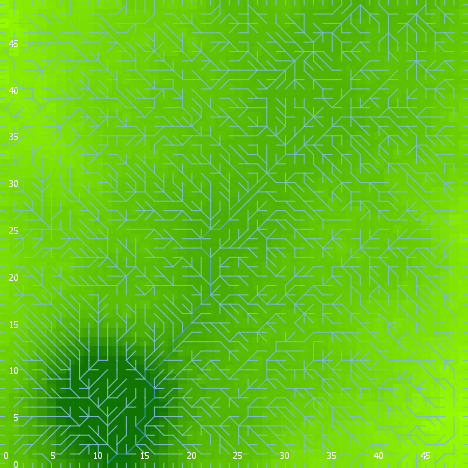

Values plotted in this chart, from the file beside it:
export-world data (NetLogo 6.0.4)
land_04_withSoilProperties.nlogo
05/10/2020 12:17:33:836 +0100
RANDOM STATE
0 0 -1727483681 491 0.7447483197441909 f…
GLOBALS
min-pxcor, max-pxcor, min-pycor, max-pycor, perspective, subject, nextIndex, directed-links, ticks, display-mode, elevationdistribution, elev_algorithm-style, elev_featureanglerange, elev_inversioniterations, elev_noise, elev_numdepressions, elev_numprotuberances, elev_numranges, elev_numrifts, elev_rangeaggregation, elev_rangeheight, elev_rangelength, elev_riftaggregation, elev_riftheight
0, 49, 0, 49, 0, nobody, 2600, "UNDIRECTED", -1, "terrain", [29.062922219876658 29.51209015289017 29…, "C#", 26.23, 0.6748, 3.462, 2, 9, 2, 95, 0.3983, 28.35, 2307, 0.1234, -8.518
TURTLES
who, color, heading, xcor, ycor, shape, label, label-color, breed, hidden?, size, pen-size, pen-mode, numpoints
0, 95, 122, 34, 2, "default", "", 9.9, {breed flowholders}, true, 1, 1, "up", 
1, 125, 132, 45, 16, "default", "", 9.9, {breed flowholders}, true, 1, 1, "up", 
2, 75, 237, 3, 42, "default", "", 9.9, {breed flowholders}, true, 1, 1, "up", 
3, 95, 220, 18, 9, "default", "", 9.9, {breed flowholders}, true, 1, 1, "up", 
4, 15, 60, 34, 1, "default", "", 9.9, {breed flowholders}, true, 1, 1, "up", 
5, 115, 125, 42, 32, "default", "", 9.9, {breed flowholders}, true, 1, 1, "up", 
6, 115, 339, 11, 41, "default", "", 9.9, {breed flowholders}, true, 1, 1, "up", 
7, 25, 0, 16, 21, "default", "", 9.9, {breed flowholders}, true, 1, 1, "up", 
8, 25, 44, 42, 23, "default", "", 9.9, {breed flowholders}, true, 1, 1, "up", 
9, 35, 351, 31, 41, "default", "", 9.9, {breed flowholders}, true, 1, 1, "up", 
10, 97, 270, 0, 36, "line half", "", 9.9, {breed flowholders}, false, 1, 1, "up", 
11, 65, 281, 2, 7, "default", "", 9.9, {breed flowholders}, true, 1, 1, "up", 
12, 45, 226, 33, 9, "default", "", 9.9, {breed flowholders}, true, 1, 1, "up", 
13, 115, 277, 38, 31, "default", "", 9.9, {breed flowholders}, true, 1, 1, "up", 
14, 135, 271, 31, 18, "default", "", 9.9, {breed flowholders}, true, 1, 1, "up", 
15, 85, 270, 27, 35, "default", "", 9.9, {breed flowholders}, true, 1, 1, "up", 
16, 45, 280, 25, 11, "default", "", 9.9, {breed flowholders}, true, 1, 1, "up", 
17, 65, 327, 24, 20, "default", "", 9.9, {breed flowholders}, true, 1, 1, "up", 
18, 25, 285, 47, 28, "default", "", 9.9, {breed flowholders}, true, 1, 1, "up", 
19, 55, 333, 35, 11, "default", "", 9.9, {breed flowholders}, true, 1, 1, "up", 
20, 15, 98, 46, 2, "default", "", 9.9, {breed flowholders}, true, 1, 1, "up", 
21, 85, 187, 2, 37, "default", "", 9.9, {breed flowholders}, true, 1, 1, "up", 
22, 35, 124, 6, 45, "default", "", 9.9, {breed flowholders}, true, 1, 1, "up", 
23, 25, 151, 48, 30, "default", "", 9.9, {breed flowholders}, true, 1, 1, "up", 
24, 45, 339, 26, 30, "default", "", 9.9, {breed flowholders}, true, 1, 1, "up", 
25, 135, 295, 30, 26, "default", "", 9.9, {breed flowholders}, true, 1, 1, "up", 
26, 65, 312, 3, 17, "default", "", 9.9, {breed flowholders}, true, 1, 1, "up", 
27, 75, 34, 42, 10, "default", "", 9.9, {breed flowholders}, true, 1, 1, "up", 
28, 75, 173, 48, 19, "default", "", 9.9, {breed flowholders}, true, 1, 1, "up", 
29, 105, 299, 36, 16, "default", "", 9.9, {breed flowholders}, true, 1, 1, "up", 
30, 125, 143, 27, 3, "default", "", 9.9, {breed flowholders}, true, 1, 1, "up", 
31, 97, 180, 22, 0, "line half", "", 9.9, {breed flowholders}, false, 1, 1, "up", 
32, 125, 299, 27, 8, "default", "", 9.9, {breed flowholders}, true, 1, 1, "up", 
33, 105, 97, 23, 45, "default", "", 9.9, {breed flowholders}, true, 1, 1, "up", 
34, 25, 245, 37, 14, "default", "", 9.9, {breed flowholders}, true, 1, 1, "up", 
35, 35, 280, 38, 9, "default", "", 9.9, {breed flowholders}, true, 1, 1, "up", 
36, 95, 339, 5, 19, "default", "", 9.9, {breed flowholders}, true, 1, 1, "up", 
37, 75, 241, 46, 12, "default", "", 9.9, {breed flowholders}, true, 1, 1, "up", 
38, 125, 321, 15, 18, "default", "", 9.9, {breed flowholders}, true, 1, 1, "up", 
39, 45, 299, 8, 44, "default", "", 9.9, {breed flowholders}, true, 1, 1, "up", 
40, 95, 135, 31, 21, "default", "", 9.9, {breed flowholders}, true, 1, 1, "up", 
41, 65, 115, 44, 41, "default", "", 9.9, {breed flowholders}, true, 1, 1, "up", 
42, 25, 132, 19, 45, "default", "", 9.9, {breed flowholders}, true, 1, 1, "up", 
43, 85, 84, 32, 3, "default", "", 9.9, {breed flowholders}, true, 1, 1, "up", 
44, 55, 214, 22, 19, "default", "", 9.9, {breed flowholders}, true, 1, 1, "up", 
45, 125, 320, 9, 24, "default", "", 9.9, {breed flowholders}, true, 1, 1, "up", 
46, 95, 43, 16, 45, "default", "", 9.9, {breed flowholders}, true, 1, 1, "up", 
47, 97, 270, 0, 1, "line half", "", 9.9, {breed flowholders}, false, 1, 1, "up", 
48, 15, 253, 19, 39, "default", "", 9.9, {breed flowholders}, true, 1, 1, "up", 
49, 115, 325, 26, 11, "default", "", 9.9, {breed flowholders}, true, 1, 1, "up", 
50, 95, 237, 31, 25, "default", "", 9.9, {breed flowholders}, true, 1, 1, "up", 
... 11,559 more rows
